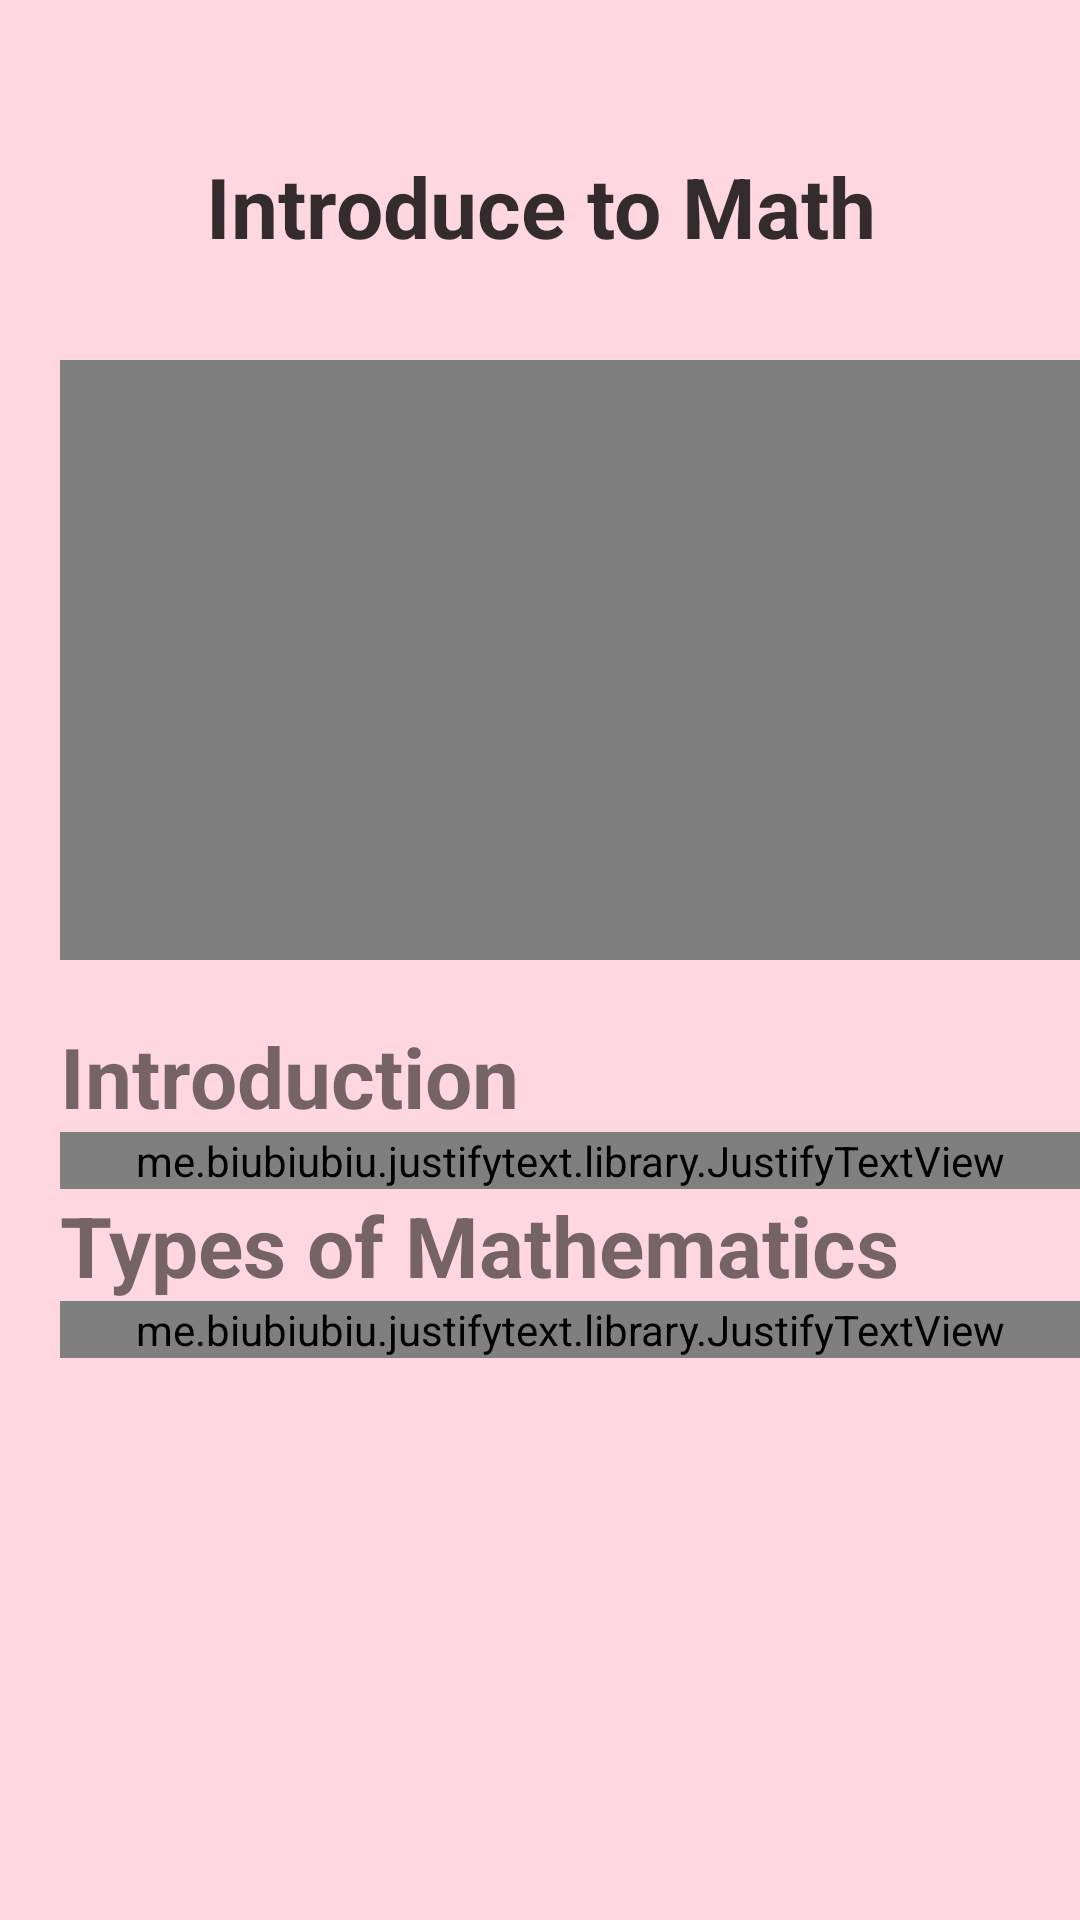

Android layout source for this screen:
<!-- AndroidManifest.xml: application theme AppTheme.NoActionBar -->
<!-- res/layout/course_1.xml -->
<?xml version="1.0" encoding="utf-8"?>
<layout
    xmlns:android="http://schemas.android.com/apk/res/android"
    xmlns:app="http://schemas.android.com/apk/res-auto"
    xmlns:tools="http://schemas.android.com/tools"
    tools:context=".Course_1">

    <RelativeLayout
        android:layout_width="match_parent"
        android:layout_height="match_parent"
        android:background="@color/bg_course_main_page_color"
        android:orientation="vertical">


        <TextView
            android:id="@+id/course_title"
            android:layout_width="match_parent"
            android:layout_height="wrap_content"
            android:layout_marginTop="50dp"
            android:alpha="0.8"
            android:text="@string/course_1_title_text"
            android:textAlignment="center"
            android:textColor="@color/black"
            android:textSize="28dp"
            android:textStyle="bold" />

        <ImageButton
            android:id="@+id/course_back_button"
            android:layout_width="40dp"
            android:layout_height="40dp"
            android:layout_marginStart="20dp"
            android:layout_marginTop="40dp"
            android:alpha="0.75"
            android:background="@drawable/course_back_shape"
            android:contentDescription="back" />

        <ImageView
            android:id="@+id/course_back_icon"
            android:layout_width="30dp"
            android:layout_height="29.3dp"
            android:layout_marginStart="25dp"
            android:layout_marginTop="45dp"
            android:contentDescription="back_icon"
            android:src="@drawable/back_icon" />

        <ScrollView
            android:layout_width="393dp"
            android:layout_height="641dp"
            android:layout_marginTop="100dp">

            <RelativeLayout
                android:id="@+id/course_content_container"
                android:layout_width="match_parent"
                android:layout_height="wrap_content">

                <RelativeLayout
                    android:id="@+id/video_layout"
                    android:layout_width="wrap_content"
                    android:layout_height="wrap_content"
                    android:layout_marginStart="20dp"
                    android:layout_marginTop="20dp">

                    <VideoView
                        android:id="@+id/course_video"
                        android:layout_width="353dp"
                        android:layout_height="200dp" />
                </RelativeLayout>

                <androidx.constraintlayout.widget.ConstraintLayout
                    android:id="@+id/course_content_text_container"
                    android:layout_width="353dp"
                    android:layout_height="wrap_content"
                    android:layout_marginStart="20dp"
                    android:layout_marginTop="220dp"
                    android:orientation="horizontal">

                    <TextView
                        android:id="@+id/course_content_title_1"
                        android:layout_width="wrap_content"
                        android:layout_height="wrap_content"
                        android:layout_marginTop="20dp"
                        android:text="@string/course_1_text_title_1"
                        android:textSize="28dp"
                        android:textStyle="bold"
                        app:layout_constraintStart_toStartOf="parent"
                        app:layout_constraintTop_toTopOf="parent" />

                    <me.biubiubiu.justifytext.library.JustifyTextView
                        android:id="@+id/course_content_text_1"
                        android:layout_width="match_parent"
                        android:layout_height="wrap_content"
                        android:text="@string/course_1_text_1"
                        android:textSize="18dp"
                        app:layout_constraintStart_toStartOf="@+id/course_content_title_1"
                        app:layout_constraintTop_toBottomOf="@+id/course_content_title_1" />

                    <TextView
                        android:id="@+id/course_content_title_2"
                        android:layout_width="wrap_content"
                        android:layout_height="wrap_content"
                        android:text="@string/course_1_text_title_2"
                        android:textSize="28dp"
                        android:textStyle="bold"
                        app:layout_constraintStart_toStartOf="@+id/course_content_text_1"
                        app:layout_constraintTop_toBottomOf="@+id/course_content_text_1" />


                    <me.biubiubiu.justifytext.library.JustifyTextView
                        android:id="@+id/course_content_text_2"
                        android:layout_width="match_parent"
                        android:layout_height="wrap_content"
                        android:text="@string/course_1_text_2"
                        android:textSize="18dp"
                        app:layout_constraintStart_toStartOf="@+id/course_content_title_2"
                        app:layout_constraintTop_toBottomOf="@+id/course_content_title_2" />

                </androidx.constraintlayout.widget.ConstraintLayout>
            </RelativeLayout>

        </ScrollView>

    </RelativeLayout>

</layout>
<!-- resources referenced by this layout -->
<resources>
  <color name="bg_course_main_page_color">#FFD7E0</color>
  <color name="black">#000000</color>
  <string name="course_1_text_1">Mathematics, or math, is the study of numbers and how they are related to each other and to the real world. Math is as important as language. In fact, people sometimes describe math as a kind of language. Everyone uses math every day—to tell time, to play games, to cook, to build things, and to do almost any kind of work.</string>
  <string name="course_1_text_2">There are many branches of mathematics. Some of the main ones are arithmetic, algebra, geometry, trigonometry, calculus, statistics, and probability.
  
  Mathematics also may be divided into two general areas: pure and applied. Pure math is the study of math for its own sake. Applied math is the study of math for the purpose of solving real-life problems. People use applied math to build skyscrapers, make computers, predict earthquakes, explain how the economy works, and many other things.</string>
  <string name="course_1_text_title_1">Introduction</string>
  <string name="course_1_text_title_2">Types of Mathematics</string>
  <string name="course_1_title_text">Introduce to Math</string>
  <style name="AppTheme.NoActionBar">
          <item name="windowActionBar">false</item>
          <item name="windowNoTitle">true</item>
      </style>
</resources>
